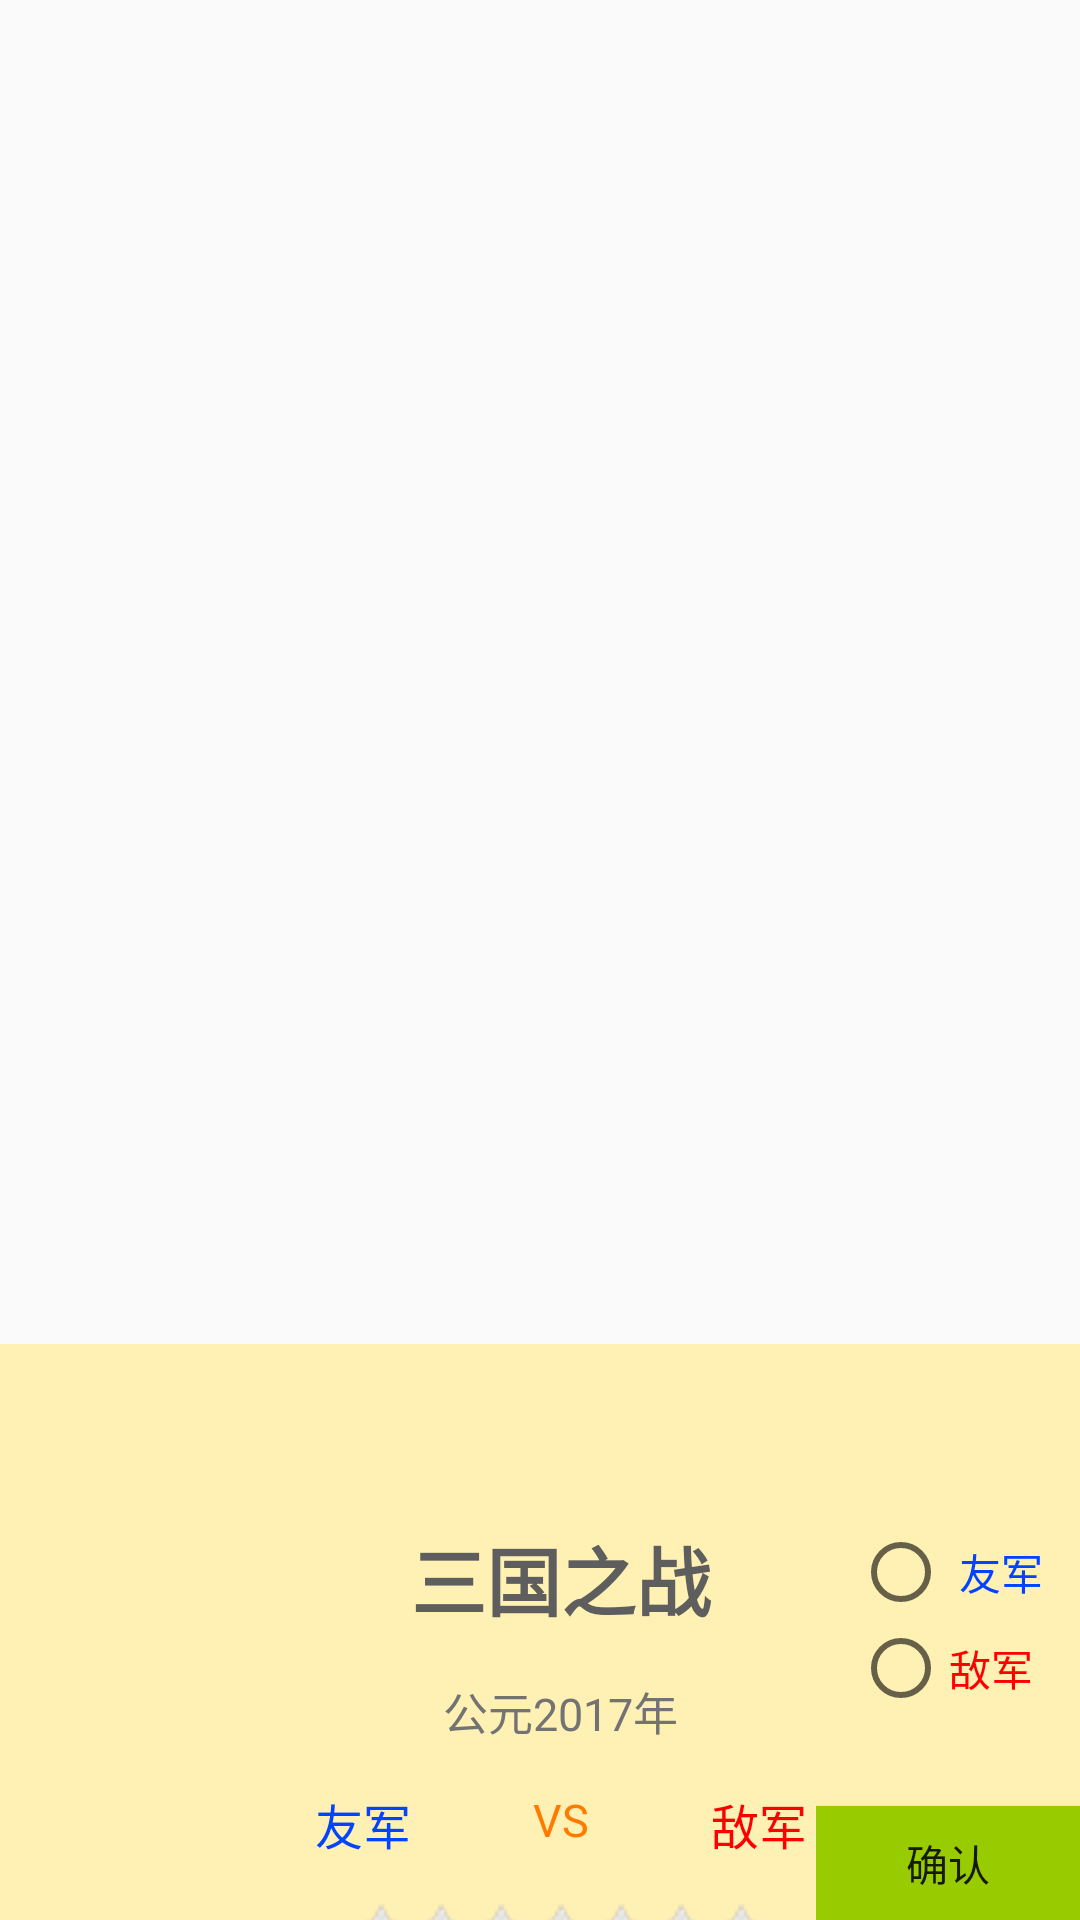

Reconstruct the res/layout file that produces this screen, plus the resources it refers to.
<!-- AndroidManifest.xml: application theme AppTheme -->
<!-- res/layout/activity_select_map.xml -->
<?xml version="1.0" encoding="utf-8"?>
<LinearLayout
    xmlns:android="http://schemas.android.com/apk/res/android"
    xmlns:tools="http://schemas.android.com/tools"
    android:layout_width="match_parent"
    android:layout_height="match_parent"
    android:orientation="vertical"
    tools:context="com.hzw.shinsangokumusou.diaplay.SelectMap">

    <ImageView
        android:id="@+id/image_show_map"
        android:scaleType="fitXY"
        android:layout_weight="0.7"
        android:layout_width="match_parent"
        android:layout_height="0dp" />

    <LinearLayout
        android:id="@+id/show_map"
        android:layout_weight="0.3"
        android:layout_width="match_parent"
        android:layout_height="0dp"
        android:background="#fff0b4"
        android:orientation="horizontal">

        <ListView
            android:id="@+id/listview_map"
            android:layout_marginTop="15dp"
            android:layout_weight="0.3"
            android:layout_width="0dp"
            android:layout_marginBottom="15dp"
            android:layout_height="match_parent"
            android:orientation="vertical">
        </ListView>

        <RelativeLayout
            android:layout_width="0dp"
            android:layout_height="match_parent"
            android:layout_weight="0.5">

            <TextView
                android:id="@+id/text_map_name"
                android:layout_width="wrap_content"
                android:layout_height="wrap_content"
                android:layout_centerHorizontal="true"
                android:layout_marginTop="60dp"
                android:text="三国之战"
                android:textColor="#5e5e5e"
                android:textSize="25sp"
                android:textStyle="bold" />

            <TextView
                android:id="@+id/text_map_yaer"
                android:layout_width="wrap_content"
                android:layout_height="wrap_content"
                android:layout_below="@id/text_map_name"
                android:layout_centerHorizontal="true"
                android:layout_marginTop="15dp"
                android:textSize="15sp"
                android:textColor="#737373"
                android:text="公元2017年" />

            <RelativeLayout
                android:id="@+id/map_vs"
                android:layout_width="match_parent"
                android:layout_height="wrap_content"
                android:layout_below="@id/text_map_yaer"
                android:layout_marginTop="15dp">

                <TextView
                    android:id="@+id/VS_A"
                    android:layout_width="wrap_content"
                    android:layout_height="wrap_content"
                    android:layout_alignParentLeft="true"
                    android:text="友军"
                    android:layout_marginLeft="3dp"
                    android:textColor="#0044ff"
                    android:textSize="16sp" />

                <TextView
                    android:layout_width="wrap_content"
                    android:layout_height="wrap_content"
                    android:layout_centerHorizontal="true"
                    android:text="VS"
                    android:textColor="#ff7b00"
                    android:textSize="15sp" />

                <TextView
                    android:id="@+id/VS_B"
                    android:layout_width="wrap_content"
                    android:layout_height="wrap_content"
                    android:layout_alignParentRight="true"
                    android:layout_marginRight="3dp"
                    android:text="敌军"
                    android:textColor="#ff0000"
                    android:textSize="16sp" />

            </RelativeLayout>

            <RatingBar
                android:id="@+id/map_rating"
                style="@style/SevenStars"
                android:layout_centerHorizontal="true"
                android:layout_width="wrap_content"
                android:layout_height="wrap_content"
                android:layout_below="@id/map_vs"
                android:layout_marginTop="15dp"
                android:isIndicator="true"
                android:max="7"
                android:numStars="7" />

        </RelativeLayout>

        <RelativeLayout
            android:layout_width="wrap_content"
            android:layout_height="match_parent"
            android:orientation="vertical">

            <RadioGroup
                android:id="@+id/select_AB"
                android:layout_width="wrap_content"
                android:layout_height="wrap_content"
                android:layout_centerHorizontal="true"
                android:layout_marginTop="60dp">

                <RadioButton
                    android:id="@+id/select_A"
                    android:layout_width="wrap_content"
                    android:layout_height="wrap_content"
                    android:textColor="#0044ff"
                    android:text=" 友军"/>

                <RadioButton
                    android:id="@+id/select_B"
                    android:layout_width="wrap_content"
                    android:layout_height="wrap_content"
                    android:textColor="#ff0000"
                    android:text="敌军"/>

            </RadioGroup>

            <Button
                android:id="@+id/map_ok"
                android:layout_width="wrap_content"
                android:layout_height="wrap_content"
                android:layout_below="@id/select_AB"
                android:layout_marginTop="30dp"
                android:background="@android:color/holo_green_light"
                android:text="确认"/>

        </RelativeLayout>

    </LinearLayout>

</LinearLayout>
<!-- resources referenced by this layout -->
<resources>
  <style name="SevenStars" parent="@android:style/Widget.RatingBar">
          <item name="android:progressDrawable">@drawable/seven_rating_bar</item>
          <item name="android:minHeight">25dp</item>
          <item name="android:maxHeight">25dp</item>
      </style>
  <style name="AppTheme" parent="Theme.AppCompat.Light.DarkActionBar">
          
          <item name="colorPrimary">@color/colorPrimary</item>
          <item name="colorPrimaryDark">@color/colorPrimaryDark</item>
          <item name="colorAccent">@color/colorAccent</item>
      </style>
  <!-- drawable seven_rating_bar (drawable) -->
  <?xml version="1.0" encoding="utf-8"?>
  <layer-list xmlns:android="http://schemas.android.com/apk/res/android">
      <item android:id="@android:id/background"
          android:drawable="@drawable/star_off" />
      <item android:id="@android:id/secondaryProgress"
          android:drawable="@drawable/star_off" />
      <item android:id="@android:id/progress"
          android:drawable="@drawable/star" />
  </layer-list>
  <color name="colorPrimary">#3F51B5</color>
  <color name="colorPrimaryDark">#303F9F</color>
  <color name="colorAccent">#FF4081</color>
  <!-- drawable star_off: png bitmap (drawable, 18724 bytes) -->
  <!-- drawable star: png bitmap (drawable, 18787 bytes) -->
</resources>
